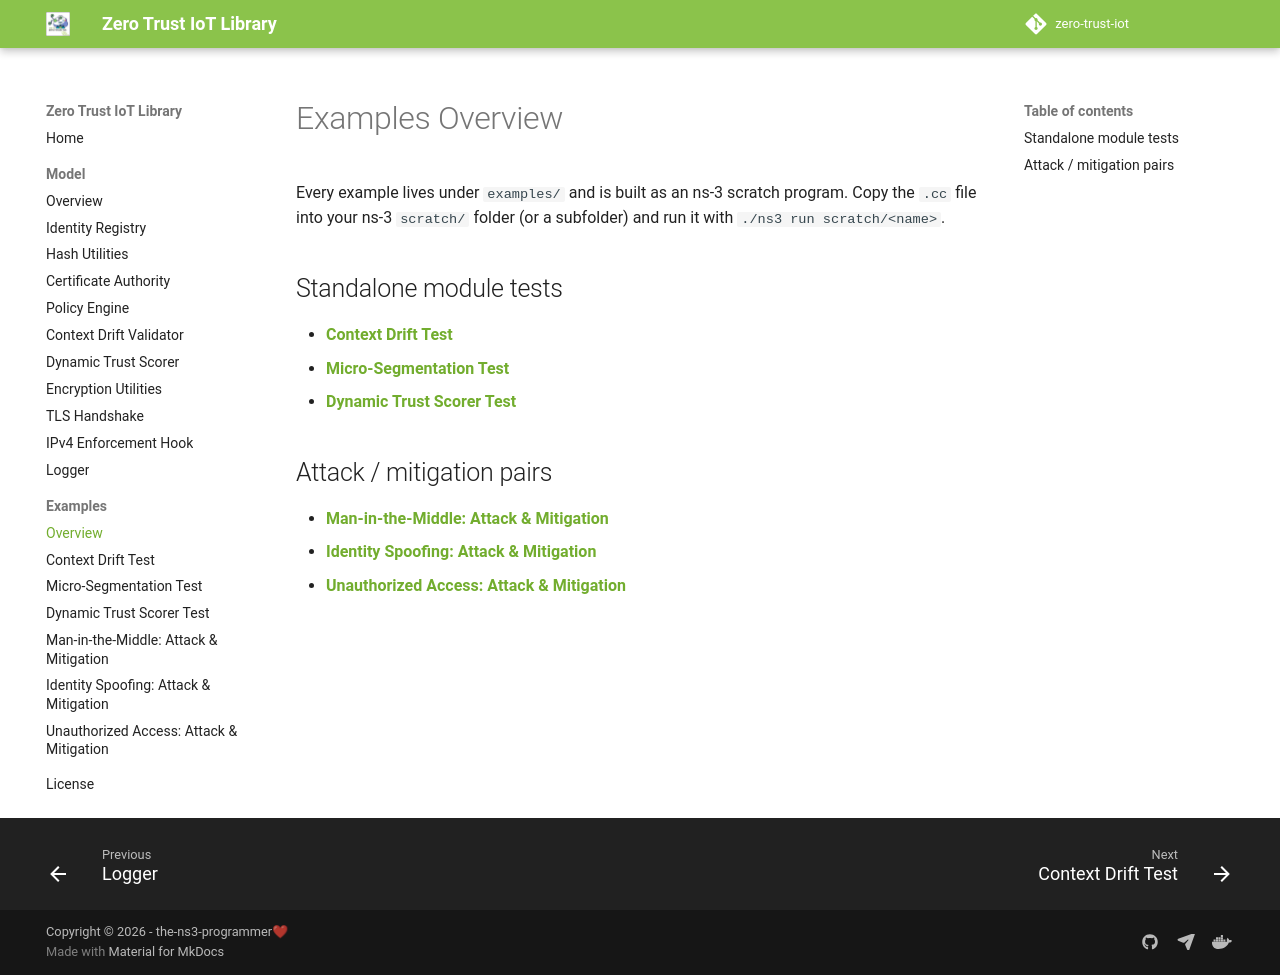

repository: the-ns3-programmer/zero-trust-iot-library · page: examples/index.html · generator: mkdocs

# Examples Overview

Every example lives under `examples/` and is built as an ns-3 scratch program. Copy the `.cc` file into your ns-3 `scratch/` folder (or a subfolder) and run it with `./ns3 run scratch/<name>`.

## Standalone module tests

- **[Context Drift Test](context-drift-test.md)**
- **[Micro-Segmentation Test](micro-segmentation-test.md)**
- **[Dynamic Trust Scorer Test](trust-scorer-test.md)**

## Attack / mitigation pairs

- **[Man-in-the-Middle: Attack & Mitigation](mitm.md)**
- **[Identity Spoofing: Attack & Mitigation](spoofing.md)**
- **[Unauthorized Access: Attack & Mitigation](unauthorized-access.md)**
